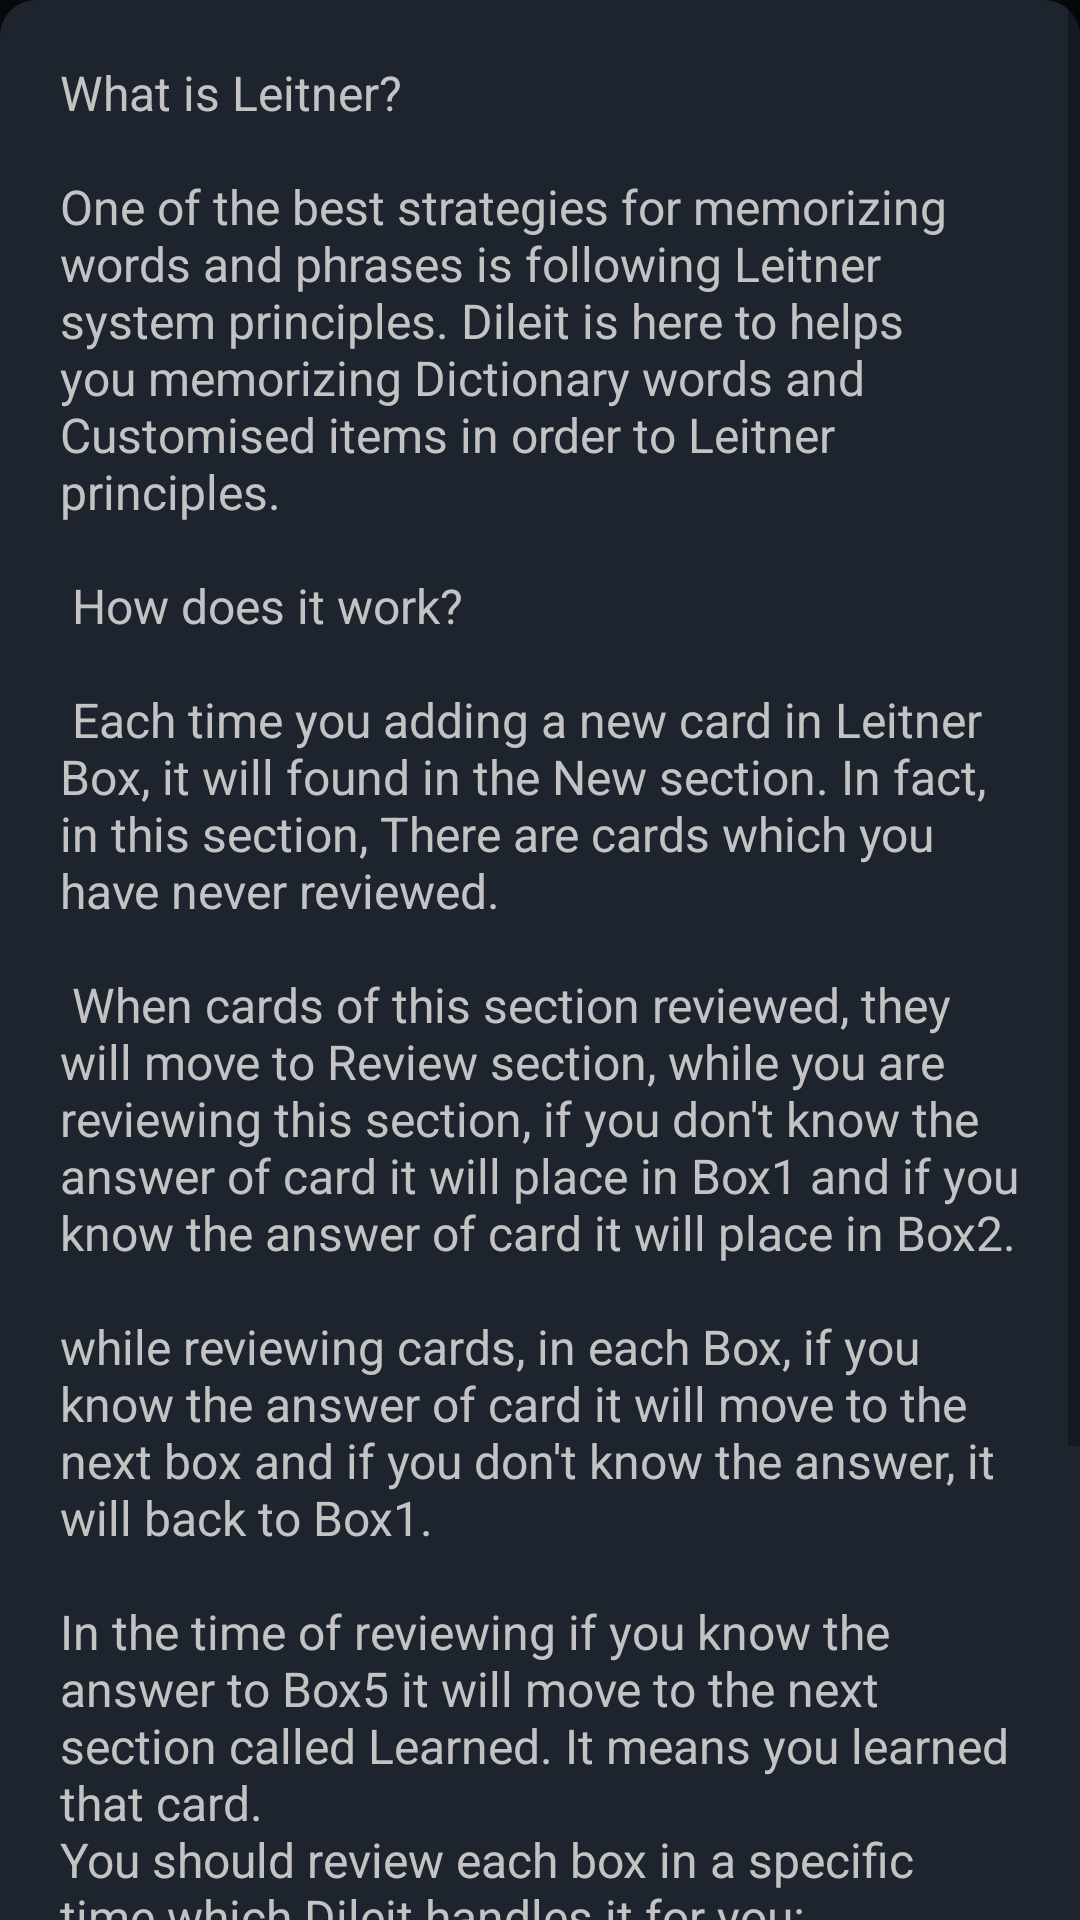

Here is an Android app screen rendered from its layout file. Give the layout XML and the strings, colors and styles it references.
<!-- AndroidManifest.xml: application theme Theme.SkinnerBox -->
<!-- res/layout/show_about_layout.xml -->
<?xml version="1.0" encoding="utf-8"?>
<FrameLayout xmlns:android="http://schemas.android.com/apk/res/android"
    xmlns:app="http://schemas.android.com/apk/res-auto"
    xmlns:tools="http://schemas.android.com/tools"
    android:layout_width="match_parent"
    android:layout_height="match_parent"
    android:orientation="vertical"
    android:background="@color/background_For_dialogs">


        <ScrollView
            android:layout_width="match_parent"
            android:layout_height="wrap_content"
            android:layout_gravity="center">
            <LinearLayout
                android:layout_width="match_parent"
                android:layout_height="match_parent"
                android:padding="20dp"
                android:background="@drawable/background_dialog_shape"
                android:orientation="vertical">

                <TextView
                    android:id="@+id/textView_about"
                    android:layout_width="wrap_content"
                    android:layout_height="wrap_content"
                    android:text="@string/leitner_guide_eng"
                    android:textColor="#C3C3C3"
                    android:textSize="16sp"

                    app:layout_constraintEnd_toEndOf="parent"
                    app:layout_constraintStart_toStartOf="parent"
                    app:layout_constraintTop_toTopOf="parent" />

                <TextView
                    android:id="@+id/textView_ok"
                    android:layout_width="match_parent"
                    android:layout_height="wrap_content"
                    android:layout_marginTop="30dp"
                    android:layout_marginHorizontal="20dp"

                    android:background="@drawable/edit_text_shape"
                    android:gravity="center"
                    android:paddingVertical="8dp"
                    android:text="Ok"
                    android:textColor="@color/white"
                    android:textSize="15sp"
                    />
            </LinearLayout>
        </ScrollView>



</FrameLayout>
<!-- resources referenced by this layout -->
<resources>
  <color name="background_For_dialogs">#06080C</color>
  <color name="white">#FFFFFFFF</color>
  <!-- drawable background_dialog_shape (drawable) -->
  <?xml version="1.0" encoding="utf-8"?>
  <shape xmlns:android="http://schemas.android.com/apk/res/android"
      android:shape="rectangle">
      <solid android:color="@color/background_items"/>
      <corners android:radius="12dp"/>
  
  </shape>
  <!-- drawable edit_text_shape (drawable) -->
  <?xml version="1.0" encoding="utf-8"?>
  <shape xmlns:android="http://schemas.android.com/apk/res/android"
      android:shape="rectangle">
      <corners android:radius="6dp"/>
      <stroke android:width="1dp" android:color="@color/color_details_text"/>
  
  </shape>
  <string name="leitner_guide_eng" translatable="false">
          What is Leitner?
          \n
  \nOne of the best strategies for memorizing words and phrases is following Leitner system principles. "\Dileit"\ is here to helps you memorizing "\Dictionary words"\ and "\Customised items"\ in order to Leitner principles.
  \n\n
  How does it work?\n\n
  Each time you adding a new card in Leitner Box, it will found in the "\New"\ section. In fact, in this section, There are cards which you have never reviewed.
   \n \n
  When cards of this section reviewed, they will move to "\Review"\ section, while you are reviewing this section, if you don\'t know the answer of card it will place in "\Box1"\ and if you know the answer of card it will place in "\Box2"\.
  \n\nwhile reviewing cards, in each "\Box"\, if you know the answer of card it will move to the next box and if you don\'t know the answer, it will back to "\Box1"\.
  \n
  \nIn the time of reviewing if you know the answer to "\Box5"\ it will move to the next section called "\Learned"\. It means you learned that card.
  \nYou should review each "\box"\ in a specific time which "\Dileit"\ handles it for you:
          \n
  \nBox1: every day
  \nBox2: every 2 days
  \nBox3: every 4 days
  \nBox4: every 9 days
  \nBox5: every 14 days
      </string>
  <style name="Theme.SkinnerBox" parent="Theme.MaterialComponents.Light.NoActionBar">
          
          <item name="colorPrimary">@color/background_items</item>
          <item name="colorPrimaryVariant">@color/background_items</item>
          <item name="colorOnPrimary">@color/background_items</item>
          
          <item name="colorSecondary">@color/blue_Text</item>
          <item name="colorSecondaryVariant">@color/teal_700</item>
          <item name="colorOnSecondary">@color/white</item>
  
          
          <item name="android:statusBarColor" tools:targetApi="l">?attr/colorPrimaryVariant</item>
          
  
          <item name="android:popupMenuStyle">@style/PopupMenu</item>
          <item name="android:textColor">@color/white</item>
          <item name="android:navigationBarColor">@color/background_items2</item>
          </style>
  <color name="background_items">#1E242E</color>
  <color name="color_details_text">#828385</color>
  <color name="blue_Text">#1D70FF</color>
  <color name="teal_700">#FF018786</color>
  <style name="PopupMenu" parent="@android:style/Widget.PopupMenu">
          <item name="android:popupBackground">@drawable/popup_back</item>
      </style>
  <color name="background_items2">#151A22</color>
  <!-- drawable popup_back (drawable) -->
  <?xml version="1.0" encoding="utf-8"?>
  <layer-list xmlns:android="http://schemas.android.com/apk/res/android">
    <item
        android:top="@dimen/margin_vertical"
        android:right="16dp">
        <shape android:shape="rectangle">
            <corners android:radius="4dp"/>
            <padding android:top="4dp"
                android:bottom="4dp"
                android:right="2dp"
                android:left="2dp"/>
            <solid android:color="#181C23"/>
        </shape>
    </item>
  
  
  </layer-list>
  <dimen name="margin_vertical">8dp</dimen>
</resources>
